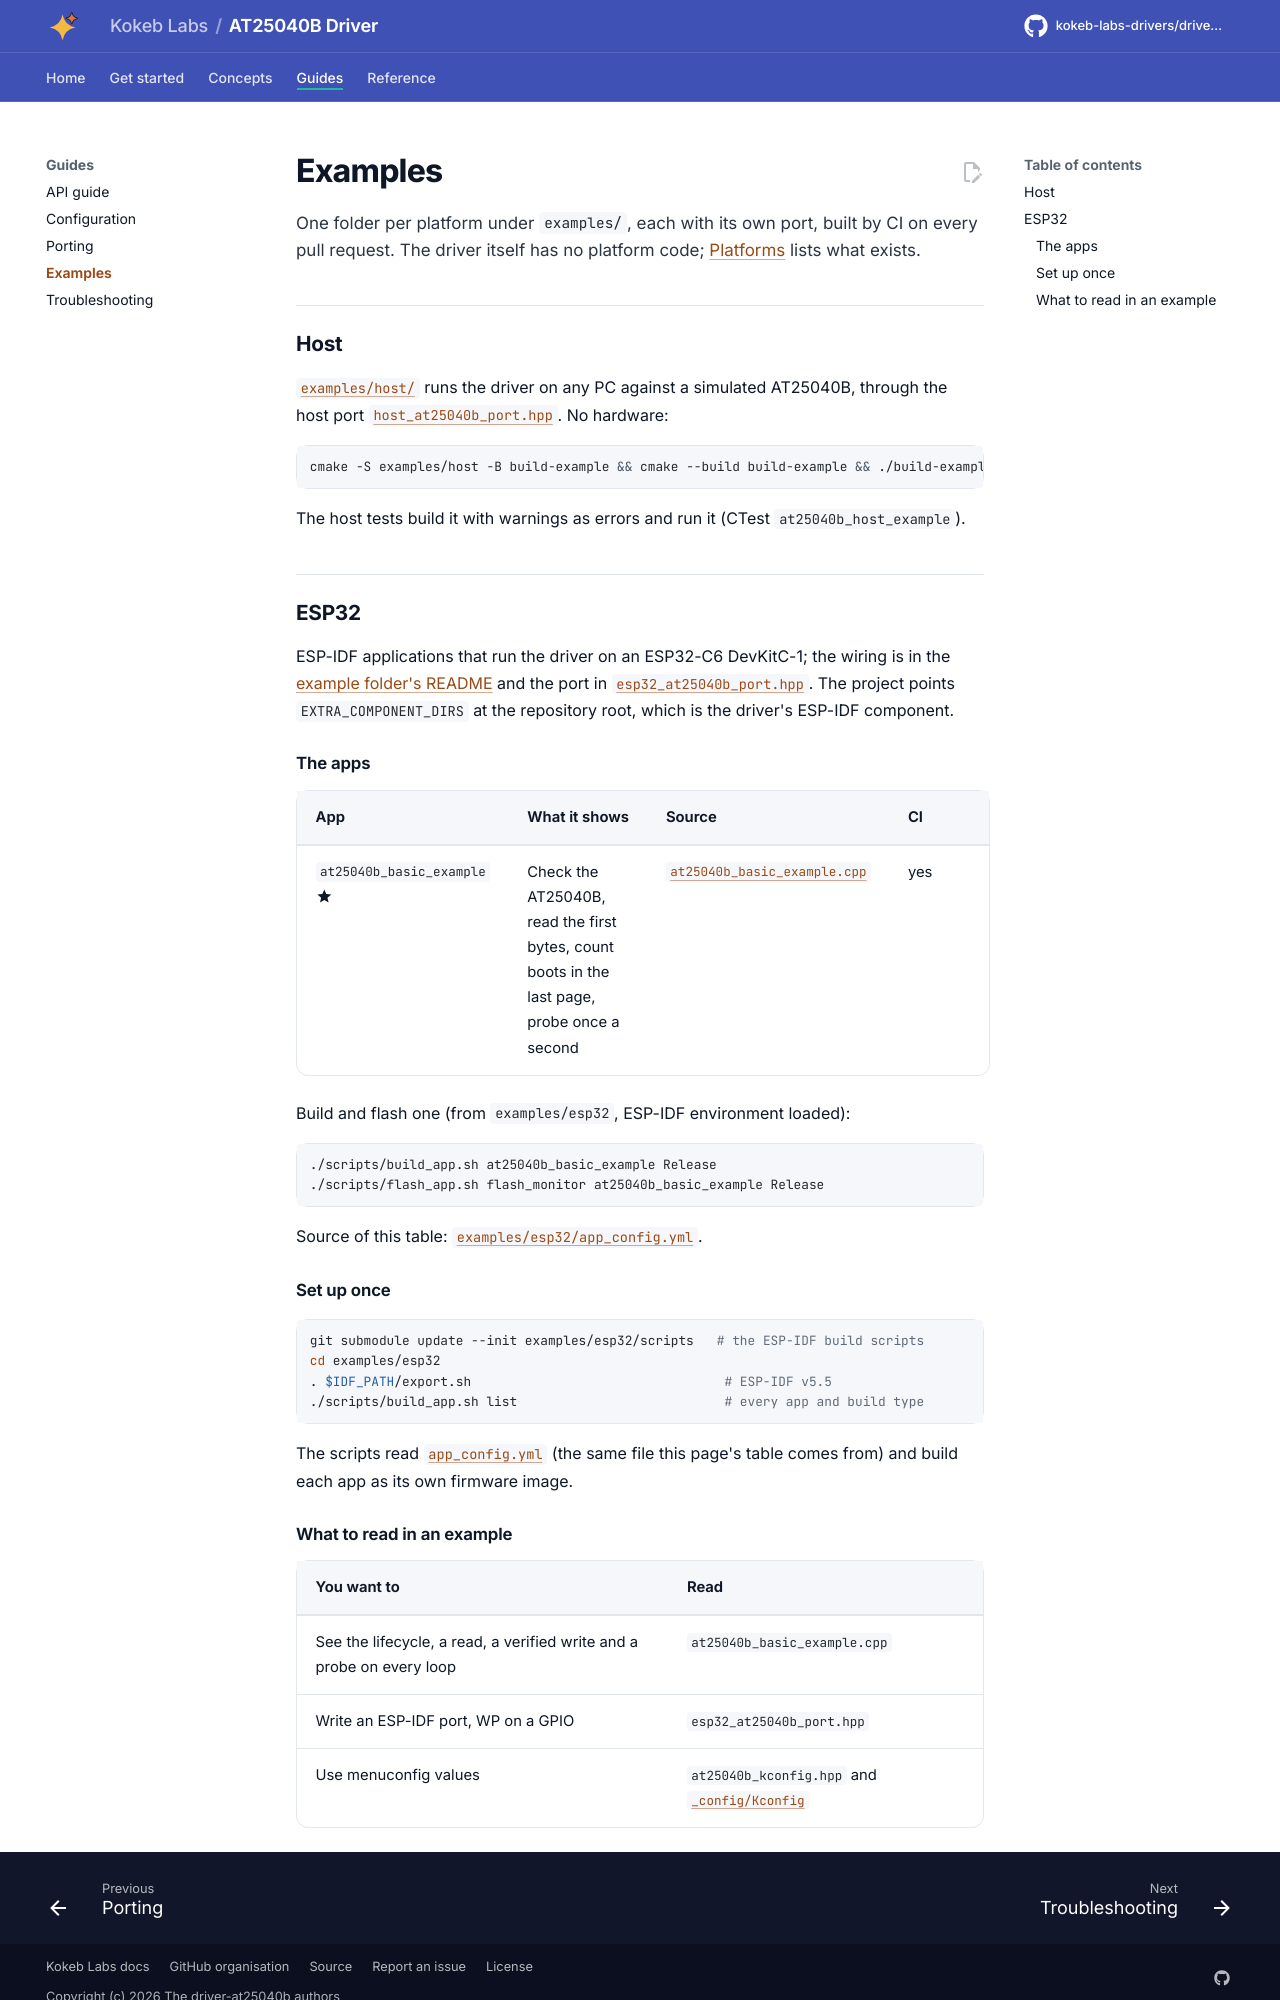

repository: kokeb-labs-drivers/driver-at25040b · page: dev/examples/index.html · generator: mkdocs

# Examples

One folder per platform under `examples/`, each with its own port, built by CI on every pull request. The driver
itself has no platform code; [Platforms](platforms.md) lists what exists.

## Host

[`examples/host/`](../examples/host/README.md) runs the driver on any PC against a simulated AT25040B, through the
host port [`host_at25040b_port.hpp`](../examples/host/host_at25040b_port.hpp). No hardware:

```bash
cmake -S examples/host -B build-example && cmake --build build-example && ./build-example/at25040b_host_example
```

The host tests build it with warnings as errors and run it (CTest `at25040b_host_example`).

## ESP32

ESP-IDF applications that run the driver on an ESP32-C6 DevKitC-1; the wiring is in the
[example folder's README](../examples/esp32/README.md) and the port in
[`esp32_at25040b_port.hpp`](../examples/esp32/main/esp32_at25040b_port.hpp). The project points
`EXTRA_COMPONENT_DIRS` at the repository root, which is the driver's ESP-IDF component.

### The apps

<!-- generated: examples -->
| App | What it shows | Source | CI |
| --- | --- | --- | --- |
| `at25040b_basic_example` :material-star:{ title="featured" } | Check the AT25040B, read the first bytes, count boots in the last page, probe once a second | [`at25040b_basic_example.cpp`](../examples/esp32/main/at25040b_basic_example.cpp) | yes |

Build and flash one (from `examples/esp32`, ESP-IDF environment loaded):

```bash
./scripts/build_app.sh at25040b_basic_example Release
./scripts/flash_app.sh flash_monitor at25040b_basic_example Release
```

Source of this table: [`examples/esp32/app_config.yml`](../examples/esp32/app_config.yml).
<!-- /generated -->

### Set up once

```bash
git submodule update --init examples/esp32/scripts   # the ESP-IDF build scripts
cd examples/esp32
. $IDF_PATH/export.sh                                 # ESP-IDF v5.5
./scripts/build_app.sh list                           # every app and build type
```

The scripts read [`app_config.yml`](../examples/esp32/app_config.yml) (the same file this page's table comes
from) and build each app as its own firmware image.
